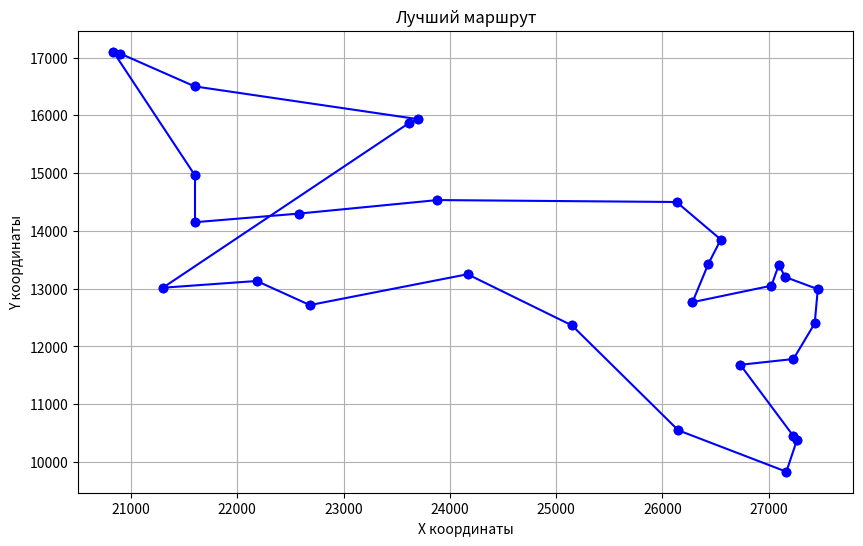

The matplotlib source for this figure:
import numpy as np
import random
import matplotlib.pyplot as plt

# Координаты городов
cities = np.array([
    [20833.3333, 17100.0000],
    [20900.0000, 17066.6667],
    [21300.0000, 13016.6667],
    [21600.0000, 14150.0000],
    [21600.0000, 14966.6667],
    [21600.0000, 16500.0000],
    [22183.3333, 13133.3333],
    [22583.3333, 14300.0000],
    [22683.3333, 12716.6667],
    [23616.6667, 15866.6667],
    [23700.0000, 15933.3333],
    [23883.3333, 14533.3333],
    [24166.6667, 13250.0000],
    [25149.1667, 12365.0000],
    [26133.3333, 14500.0000],
    [26150.0000, 10550.0000],
    [26283.3333, 12766.6667],
    [26433.3333, 13433.3333],
    [26550.0000, 13850.0000],
    [26733.3333, 11683.3333],
    [27026.1111, 13051.9444],
    [27096.1111, 13415.8333],
    [27153.6111, 13203.3333],
    [27166.6667, 9833.3333],
    [27233.3333, 10450.0000],
    [27233.3333, 11783.3333],
    [27266.6667, 10383.3333],
    [27433.3333, 12400.0000],
    [27462.5000, 12992.2222]
])

# Функция для расчета расстояния между двумя городами
def distance(city1, city2):
    return np.linalg.norm(city1 - city2)

# Функция для расчета общей длины маршрута
def total_distance(route):
    return sum(distance(cities[route[i]], cities[route[i + 1]]) for i in range(len(route) - 1)) + distance(cities[route[-1]], cities[route[0]])

length = total_distance([i for i in range(len(cities))])

print(f"Общая длина маршрута: {length}")

# Генерация начальной популяции
def generate_population(size, num_cities):
    return [np.random.permutation(num_cities) for _ in range(size)]

# Функция приспособленности
def fitness(route):
    return 1 / total_distance(route)

# Скрещивание
def crossover(parent1, parent2):
    size = len(parent1)
    start, end = sorted(random.sample(range(size), 2))
    child = [-1] * size
    child[start:end] = parent1[start:end]

    pointer = 0
    for gene in parent2:
        if gene not in child:
            while child[pointer] != -1:
                pointer += 1
            child[pointer] = gene

    return child

# Мутация
def mutate(route, mutation_rate=0.01):
    for swapped in range(len(route)):
        if random.random() < mutation_rate:
            swap_with = int(random.random() * len(route))
            route[swapped], route[swap_with] = route[swap_with], route[swapped]

# Основной алгоритм
def genetic_algorithm(num_cities, population_size, generations, mutation_rate):
    population = generate_population(population_size, num_cities)

    for _ in range(generations):
        population = sorted(population, key=lambda route: fitness(route), reverse=True)
        next_generation = population[:population_size // 2]  # Сохраняем половину лучших

        while len(next_generation) < population_size:
            parent1, parent2 = random.choices(population[:50], k=2)  # Случайный выбор из лучших
            child = crossover(parent1, parent2)
            mutate(child, mutation_rate)
            next_generation.append(child)

        population = next_generation

    best_route = sorted(population, key=lambda route: fitness(route), reverse=True)[0]
    return best_route, total_distance(best_route)

# Параметры
num_cities = len(cities)
population_size = 500  # Размер популяции
generations = 100  # Количество поколений
mutation_rate = 0.05  # Вероятность мутации

# Запуск генетического алгоритма
best_route, best_distance = genetic_algorithm(num_cities, population_size, generations, mutation_rate)

# Вывод результатов
print("Лучший маршрут:", best_route)
print("Общая длина маршрута:", best_distance)

# Визуализация маршрута
def plot_route(route):
    plt.figure(figsize=(10, 6))
    for i in range(len(route) - 1):
        plt.plot([cities[route[i], 0], cities[route[i + 1], 0]],
                 [cities[route[i], 1], cities[route[i + 1], 1]], 'bo-')
    plt.plot([cities[route[-1], 0], cities[route[0], 0]],
             [cities[route[-1], 1], cities[route[0], 1]], 'bo-')  # Замыкаем маршрут
    plt.title("Лучший маршрут")
    plt.xlabel("X координаты")
    plt.ylabel("Y координаты")
    plt.grid()
    plt.show()

# Визуализация лучшего маршрута
plot_route(best_route)
